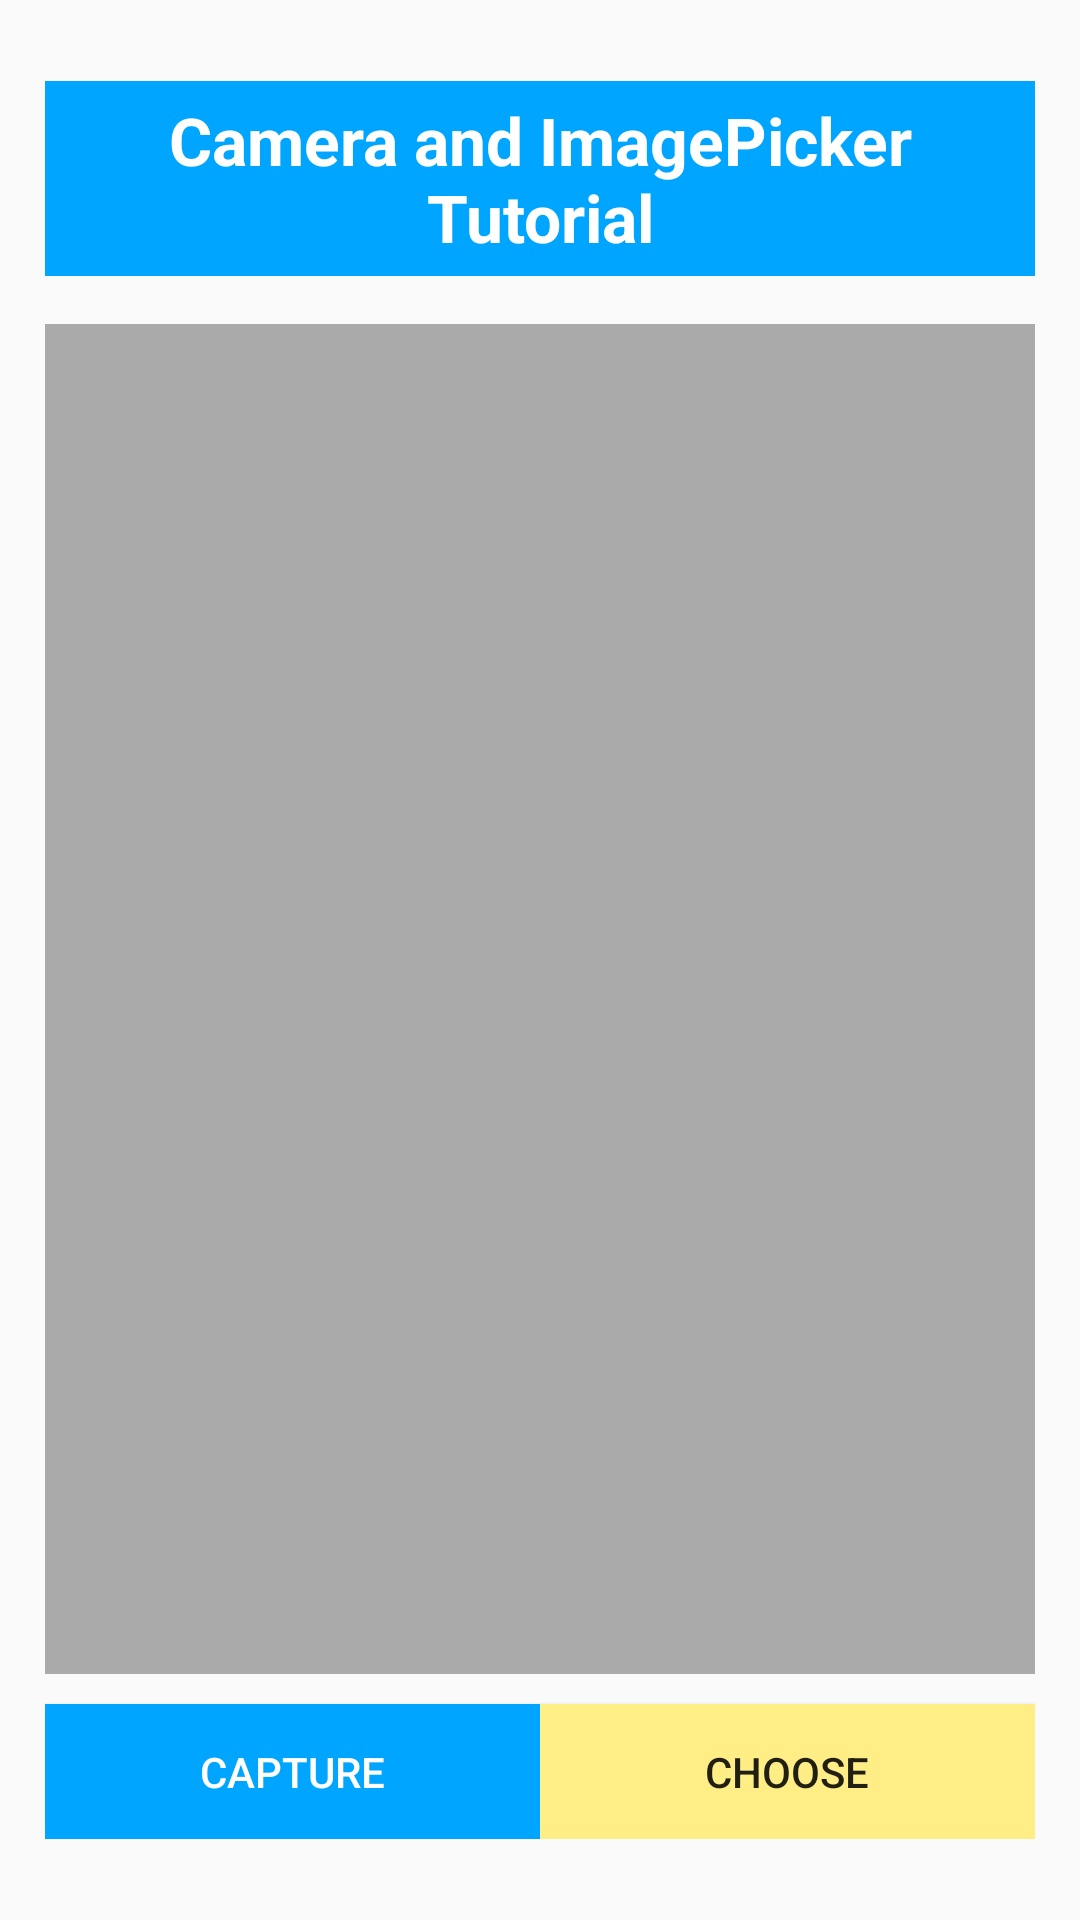

Produce the Android XML layout that renders to this screen, including the resource entries it uses.
<!-- AndroidManifest.xml: application theme Theme.MasterSH -->
<!-- res/layout/activity_upload_capture_camera.xml -->
<?xml version="1.0" encoding="utf-8"?>
<LinearLayout xmlns:android="http://schemas.android.com/apk/res/android"
    xmlns:app="http://schemas.android.com/apk/res-auto"
    xmlns:tools="http://schemas.android.com/tools"
    android:layout_width="match_parent"
    android:layout_height="match_parent"
    android:orientation="vertical"
    android:gravity="center"
    android:padding="15dp"
    tools:context=".captureCamera.UploadCaptureCameraActivity">
    <TextView
        android:id="@+id/headerTxt"
        android:text="Camera and ImagePicker Tutorial"
        android:background="@color/colorAccent"
        android:layout_width="match_parent"
        android:layout_height="wrap_content"
        android:padding="5dp"
        android:textAlignment="center"
        android:textStyle="bold"
        android:textAppearance="@style/TextAppearance.AppCompat.Large"
        android:textColor="@android:color/white" />


    <LinearLayout
        android:layout_width="match_parent"
        android:layout_height="450dp"
        android:layout_marginTop="16dp"
        android:background="@android:color/darker_gray"
        android:gravity="center"
        android:orientation="vertical">


        <ImageView
            android:id="@+id/mImageView"
            android:layout_width="wrap_content"
            android:layout_height="wrap_content"
            android:layout_gravity="center_horizontal"
            android:contentDescription="Our Image" />
    </LinearLayout>

    <LinearLayout
        android:orientation="horizontal"
        android:layout_width="match_parent"
        android:layout_height="wrap_content">
        <Button
            android:layout_weight="0.5"
            android:layout_width="0dp"
            android:layout_height="45dp"
            android:padding="5dp"
            android:text="Capture"
            android:layout_marginTop="10dp"
            android:textColor="@android:color/white"
            android:background="@color/colorAccent"
            android:id="@+id/btnCapture"/>

        <Button
            android:layout_weight="0.5"
            android:layout_width="0dp"
            android:layout_height="45dp"
            android:padding="5dp"
            android:text="Choose"
            android:layout_marginTop="10dp"
            android:background="@color/primaryVariant"
            android:id="@+id/btnChoose"/>
    </LinearLayout>

</LinearLayout>
<!-- resources referenced by this layout -->
<resources>
  <color name="colorAccent">#00A5FF</color>
  <color name="primaryVariant">#FFED86</color>
  <style name="Theme.MasterSH" parent="Theme.AppCompat.DayNight.NoActionBar">
          
          <item name="colorPrimary">@color/primary</item>
          <item name="colorPrimaryVariant">@color/primaryVariant</item>
          <item name="colorOnPrimary">@color/white</item>
          
          <item name="colorSecondary">@color/secondary</item>
          <item name="colorSecondaryVariant">@color/secondaryVariant</item>
          <item name="colorOnSecondary">@color/black</item>
          
          <item name="android:statusBarColor" tools:targetApi="l">?attr/colorPrimaryVariant</item>
          
      </style>
  <color name="primary">#A2DCE7</color>
  <color name="white">#FFFFFFFF</color>
  <color name="secondary">#F8CCDC</color>
  <color name="secondaryVariant">#FFB067</color>
  <color name="black">#FF000000</color>
</resources>
